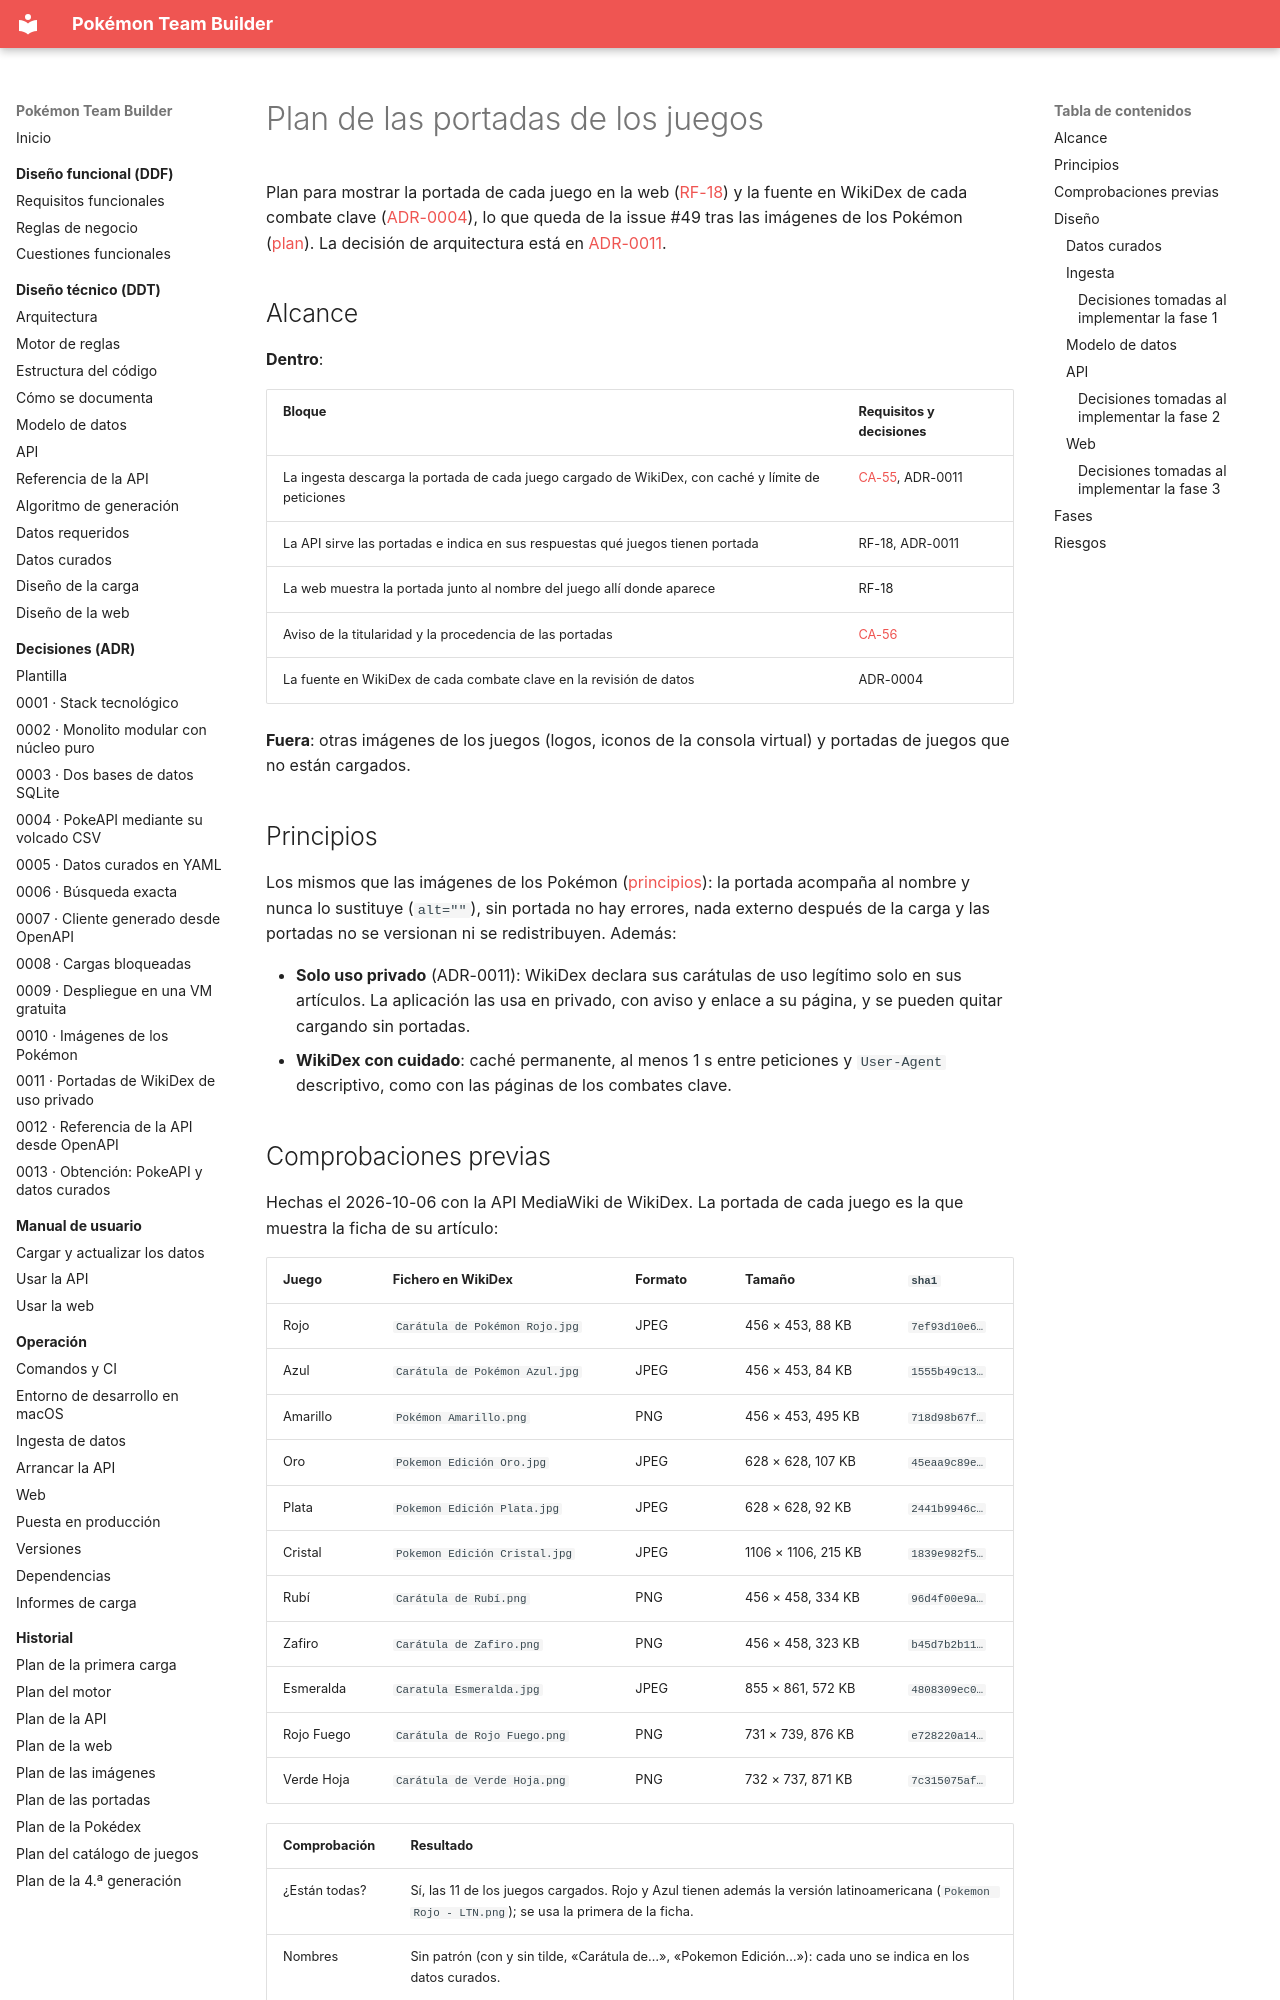

repository: AlbertoMercado/pokemon-team-builder · page: 02-ddt/plan-portadas/index.html · generator: mkdocs

# Plan de las portadas de los juegos

Plan para mostrar la portada de cada juego en la web
([RF-18](../01-ddf/requisitos-funcionales.md#rf-18)) y la fuente en WikiDex de cada combate
clave ([ADR-0004](../03-adr/0004-pokeapi-volcado-csv.md#acciones-derivadas)), lo que queda de la
issue #49 tras las imágenes de los Pokémon ([plan](plan-imagenes.md)). La decisión de
arquitectura está en [ADR-0011](../03-adr/0011-portadas-wikidex-uso-privado.md).

## Alcance

**Dentro**:

| Bloque | Requisitos y decisiones |
|--------|-------------------------|
| La ingesta descarga la portada de cada juego cargado de WikiDex, con caché y límite de peticiones | [CA-55](../01-ddf/cuestiones-abiertas.md#resueltas), ADR-0011 |
| La API sirve las portadas e indica en sus respuestas qué juegos tienen portada | RF-18, ADR-0011 |
| La web muestra la portada junto al nombre del juego allí donde aparece | RF-18 |
| Aviso de la titularidad y la procedencia de las portadas | [CA-56](../01-ddf/cuestiones-abiertas.md#resueltas) |
| La fuente en WikiDex de cada combate clave en la revisión de datos | ADR-0004 |

**Fuera**: otras imágenes de los juegos (logos, iconos de la consola virtual) y portadas de
juegos que no están cargados.

## Principios

Los mismos que las imágenes de los Pokémon ([principios](plan-imagenes.md#principios)): la
portada acompaña al nombre y nunca lo sustituye (`alt=""`), sin portada no hay errores, nada
externo después de la carga y las portadas no se versionan ni se redistribuyen. Además:

- **Solo uso privado** (ADR-0011): WikiDex declara sus carátulas de uso legítimo solo en sus
  artículos. La aplicación las usa en privado, con aviso y enlace a su página, y se pueden quitar
  cargando sin portadas.
- **WikiDex con cuidado**: caché permanente, al menos 1 s entre peticiones y `User-Agent`
  descriptivo, como con las páginas de los combates clave.
